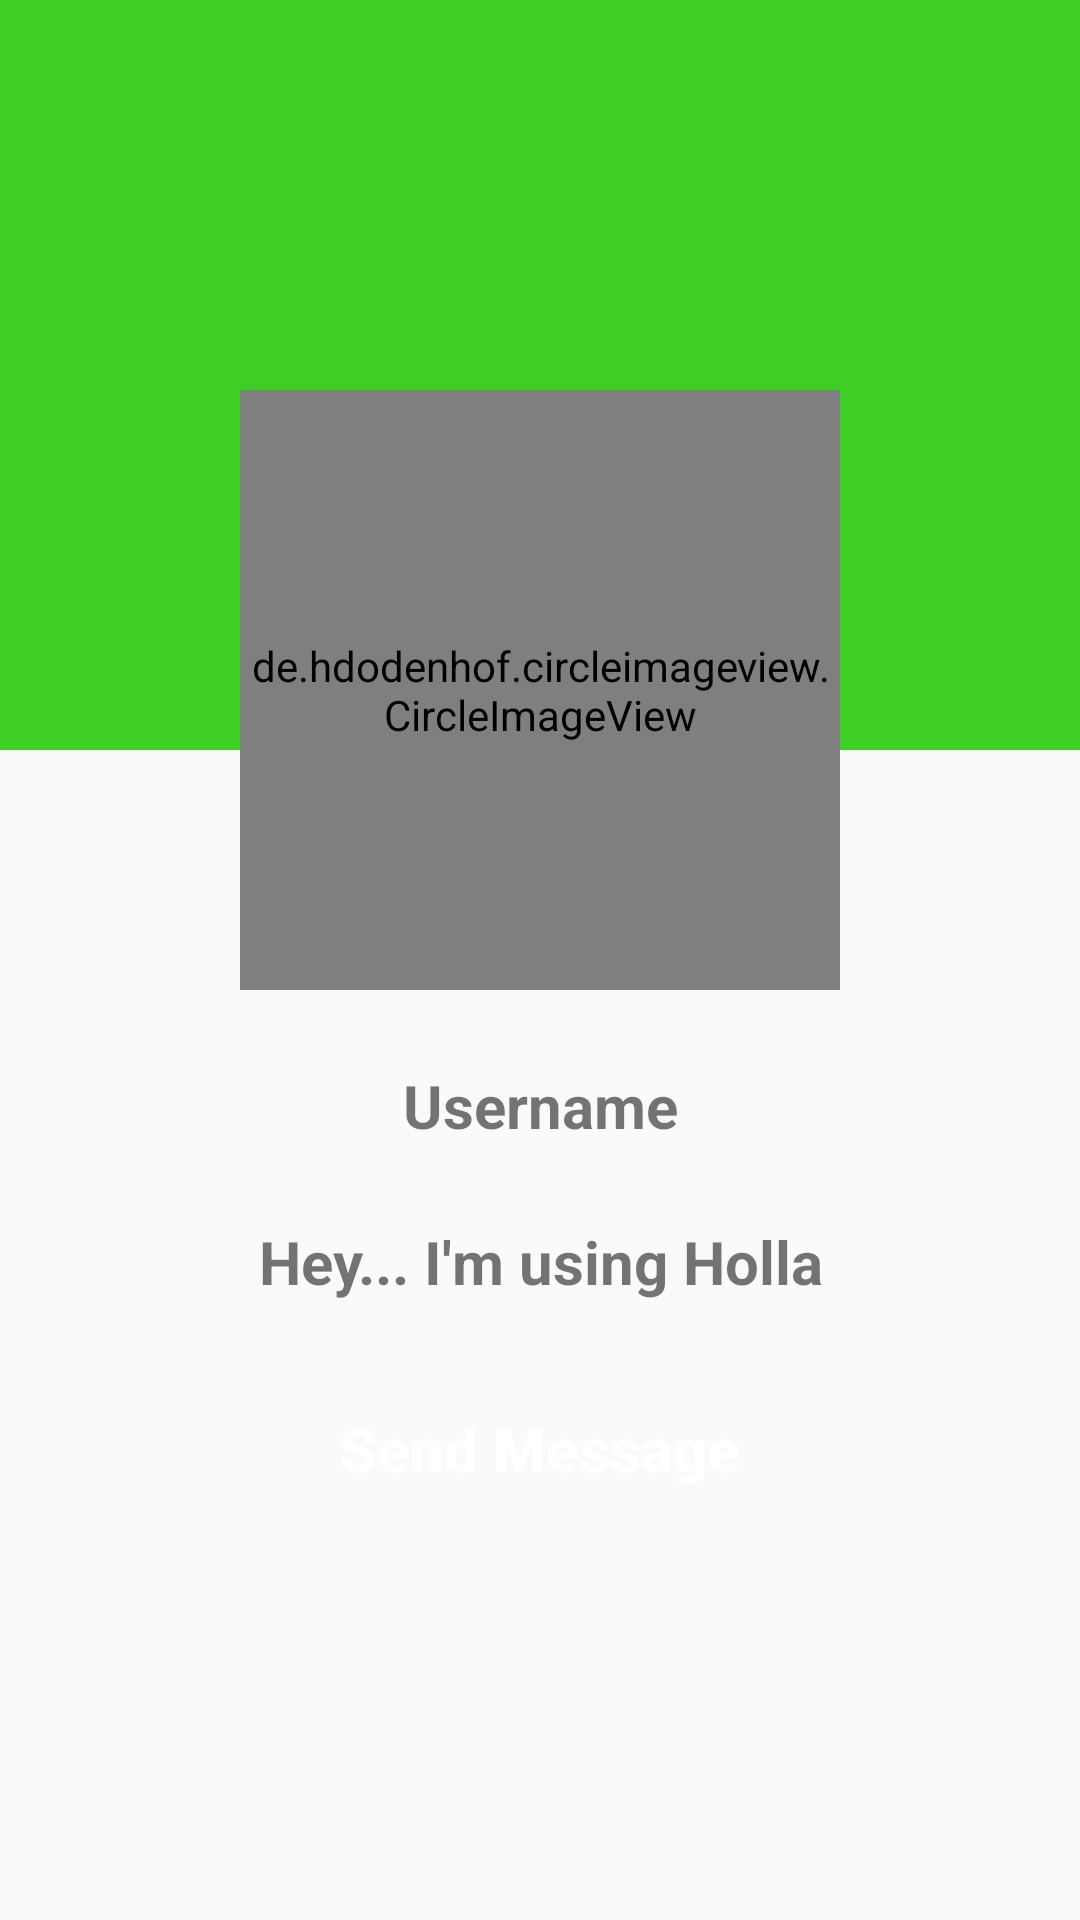

The Android layout XML behind this screen, and the referenced resources:
<!-- AndroidManifest.xml: application theme AppTheme -->
<!-- res/layout/activity_profile.xml -->
<?xml version="1.0" encoding="utf-8"?>
<RelativeLayout xmlns:android="http://schemas.android.com/apk/res/android"
    xmlns:tools="http://schemas.android.com/tools"
    android:layout_width="match_parent"
    android:layout_height="match_parent"
    tools:context=".ProfileActivity">

    <LinearLayout
        android:layout_width="match_parent"
        android:layout_height="250dp"
        android:background="@color/colorPrimary">

    </LinearLayout>

    <de.hdodenhof.circleimageview.CircleImageView
        android:id="@+id/visit_profile_image"
        android:layout_width="200dp"
        android:layout_height="200dp"
        android:layout_alignParentTop="true"
        android:layout_centerHorizontal="true"
        android:layout_marginTop="130dp"
        android:src="@drawable/holla"/>

    <TextView
        android:id="@+id/visit_user_name"
        android:layout_width="match_parent"
        android:layout_height="wrap_content"
        android:text="Username"
        android:layout_below="@+id/visit_profile_image"
        android:padding="10dp"
        android:layout_marginLeft="15dp"
        android:layout_marginRight="15dp"
        android:layout_marginTop="15dp"
        android:textAlignment="center"
        android:textAllCaps="false"
        android:textSize="20dp"
        android:textStyle="bold"/>

    <TextView
        android:id="@+id/visit_profile_status"
        android:layout_width="match_parent"
        android:layout_height="wrap_content"
        android:text="Hey... I'm using Holla"
        android:layout_below="@+id/visit_user_name"
        android:padding="10dp"
        android:layout_marginLeft="15dp"
        android:layout_marginRight="15dp"
        android:layout_marginTop="5dp"
        android:textAlignment="center"
        android:textAllCaps="false"
        android:textSize="20dp"
        android:textStyle="bold"/>

    <Button
        android:id="@+id/send_message_request_button"
        android:layout_width="match_parent"
        android:layout_height="wrap_content"
        android:layout_below="@+id/visit_profile_status"
        android:layout_marginTop="15dp"
        android:layout_marginLeft="65dp"
        android:layout_marginRight="65dp"
        android:textColor="@android:color/background_light"
        android:background="@drawable/buttons"
        android:textStyle="bold"
        android:textSize="20dp"
        android:text="Send Message"
        android:textAllCaps="false"/>


    <Button
        android:id="@+id/decline_message_request_button"
        android:layout_width="match_parent"
        android:layout_height="wrap_content"
        android:layout_below="@+id/send_message_request_button"
        android:layout_marginTop="6dp"
        android:layout_marginLeft="65dp"
        android:layout_marginRight="65dp"
        android:textColor="@android:color/background_light"
        android:background="@drawable/buttons"
        android:textStyle="bold"
        android:textSize="20dp"
        android:text="Cancel Chat Request"
        android:textAllCaps="false"
        android:visibility="invisible"/>

</RelativeLayout>
<!-- resources referenced by this layout -->
<resources>
  <color name="colorPrimary">#3ECE26</color>
  <!-- drawable holla: jpeg bitmap (drawable-v24, 28061 bytes) -->
  <style name="AppTheme" parent="Theme.AppCompat.DayNight.NoActionBar">
          
          <item name="colorPrimary">@color/colorPrimary</item>
          <item name="colorPrimaryDark">@color/colorPrimaryDark</item>
          <item name="colorAccent">@color/colorAccent</item>
      </style>
  <color name="colorPrimaryDark">#3ECE26</color>
  <color name="colorAccent">#E6E6E6</color>
</resources>
